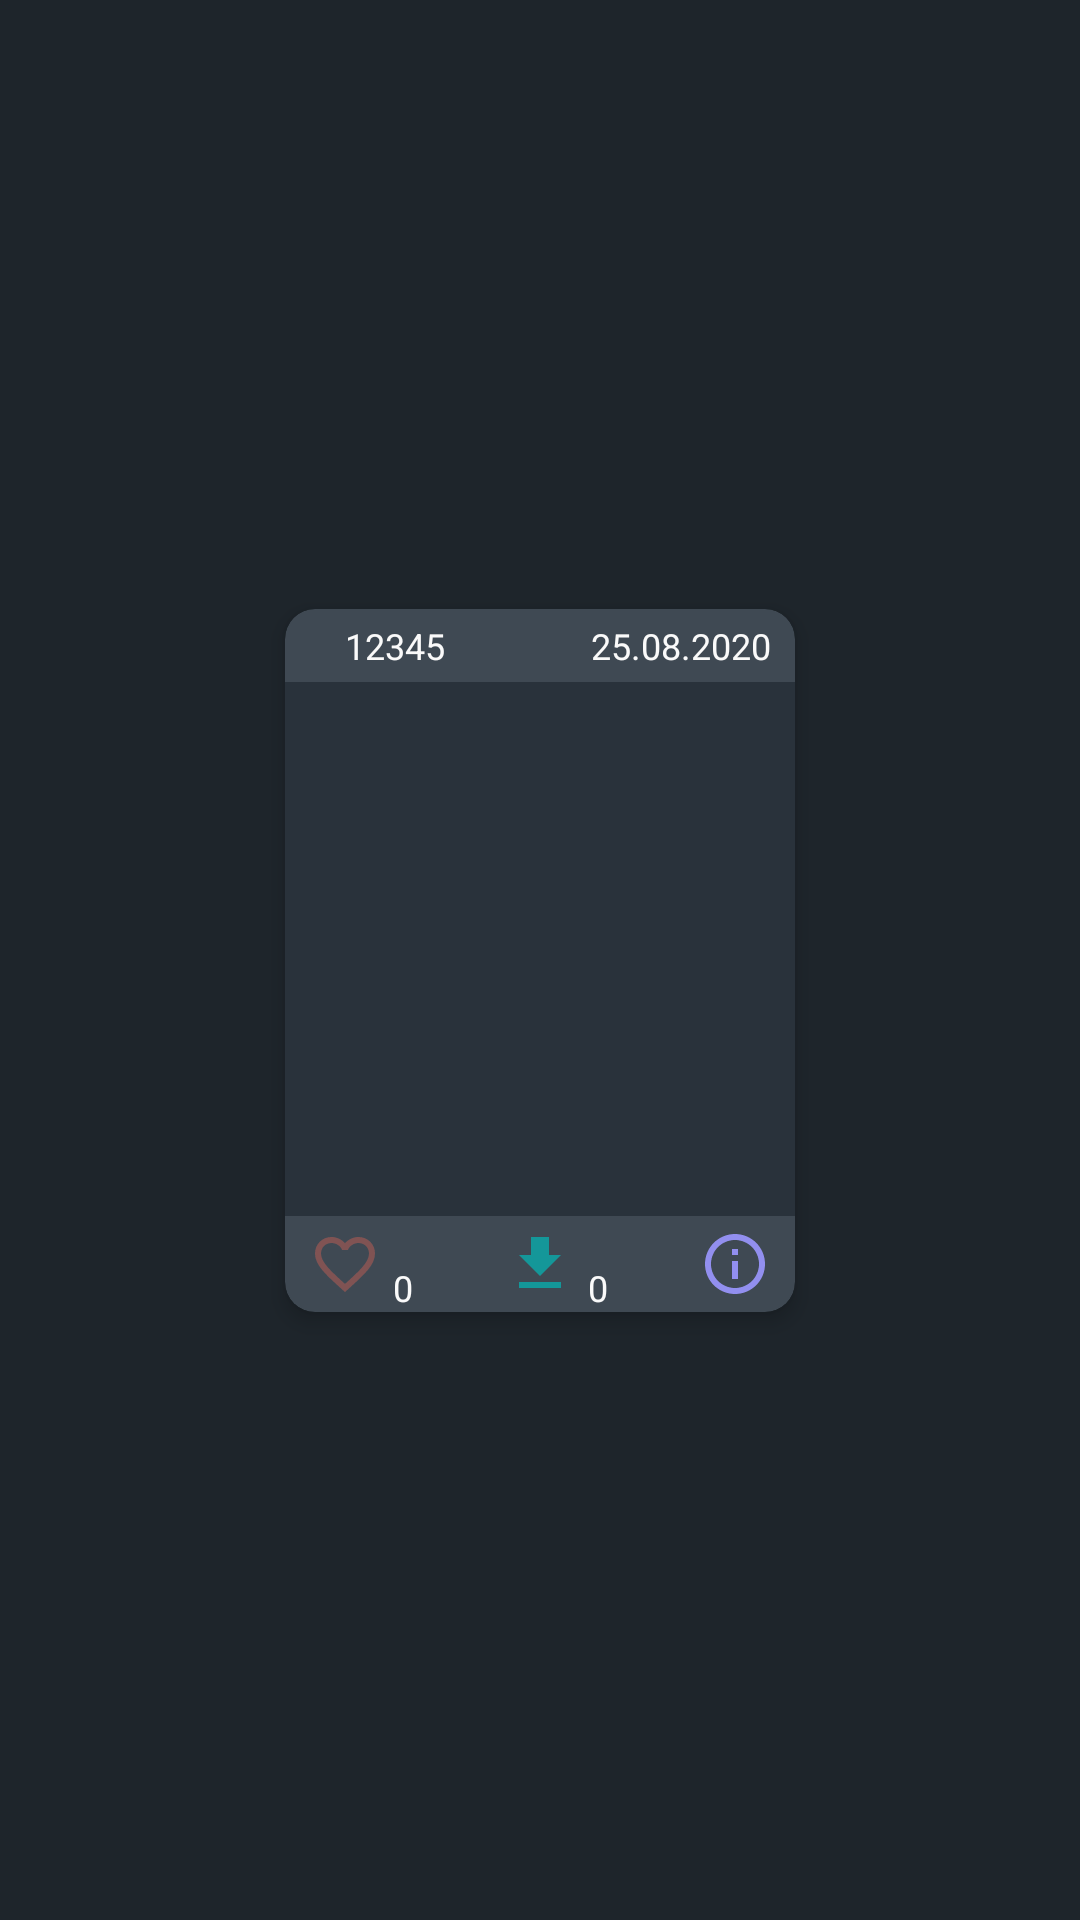

This screen was rendered from an Android layout file. Write that file and the resources it references.
<!-- AndroidManifest.xml: application theme AppTheme -->
<!-- res/layout/card_wf.xml -->
<?xml version="1.0" encoding="utf-8"?>
<androidx.constraintlayout.widget.ConstraintLayout xmlns:android="http://schemas.android.com/apk/res/android"
    xmlns:app="http://schemas.android.com/apk/res-auto"
    xmlns:tools="http://schemas.android.com/tools"
    android:layout_width="match_parent"
    android:layout_height="wrap_content">

    <androidx.cardview.widget.CardView
        android:layout_width="wrap_content"
        android:layout_height="wrap_content"
        android:layout_marginTop="4dp"
        android:layout_marginBottom="4dp"
        app:cardBackgroundColor="@color/colorHeaderAndFooter"
        app:cardCornerRadius="10dp"
        app:cardElevation="4dp"
        app:cardMaxElevation="4dp"
        app:layout_constraintBottom_toBottomOf="parent"
        app:layout_constraintEnd_toEndOf="parent"
        app:layout_constraintStart_toStartOf="parent"
        app:layout_constraintTop_toTopOf="parent">

        <androidx.constraintlayout.widget.ConstraintLayout
            android:layout_width="match_parent"
            android:layout_height="match_parent">

            <ImageView
                android:id="@+id/imageView7"
                android:layout_width="12dp"
                android:layout_height="12dp"
                android:layout_marginStart="8dp"
                app:layout_constraintBottom_toBottomOf="@+id/tv_card_id"
                app:layout_constraintStart_toStartOf="parent"
                app:layout_constraintTop_toTopOf="@+id/tv_card_id"
                app:srcCompat="@drawable/ic_baseline_alternate_email_24" />

            <TextView
                android:id="@+id/tv_card_id"
                android:layout_width="wrap_content"
                android:layout_height="wrap_content"
                android:layout_marginTop="4dp"
                android:text="12345"
                android:textSize="12sp"
                app:layout_constraintStart_toEndOf="@+id/imageView7"
                app:layout_constraintTop_toTopOf="parent" />

            <TextView
                android:id="@+id/tv_card_author"
                android:layout_width="wrap_content"
                android:layout_height="wrap_content"
                android:layout_marginEnd="8dp"
                android:text="25.08.2020"
                android:textAlignment="textEnd"
                android:textSize="12sp"
                app:layout_constraintBottom_toBottomOf="@+id/tv_card_id"
                app:layout_constraintEnd_toEndOf="parent"
                app:layout_constraintTop_toTopOf="@+id/tv_card_id"
                app:layout_constraintVertical_bias="0.0" />

            <androidx.constraintlayout.widget.ConstraintLayout
                android:id="@+id/flip_content_holder"
                android:layout_width="wrap_content"
                android:layout_height="wrap_content"
                android:layout_marginTop="4dp"
                android:background="@color/colorPrimary"
                android:paddingTop="2dp"
                android:paddingBottom="2dp"
                app:layout_constraintBottom_toTopOf="@+id/iv_download"
                app:layout_constraintEnd_toEndOf="parent"
                app:layout_constraintStart_toStartOf="parent"
                app:layout_constraintTop_toBottomOf="@+id/tv_card_id">

                <ImageView
                    android:id="@+id/imageView2"
                    android:layout_width="170dp"
                    android:layout_height="170dp"
                    android:layout_marginTop="2dp"
                    android:layout_marginBottom="2dp"
                    android:visibility="invisible"
                    app:layout_constraintBottom_toBottomOf="parent"
                    app:layout_constraintEnd_toEndOf="parent"
                    app:layout_constraintStart_toStartOf="parent"
                    app:layout_constraintTop_toTopOf="parent"
                    app:srcCompat="@drawable/black" />

                <ImageView
                    android:id="@+id/imageView8"
                    android:layout_width="16dp"
                    android:layout_height="16dp"
                    android:layout_marginStart="4dp"
                    android:layout_marginTop="4dp"
                    app:layout_constraintStart_toStartOf="parent"
                    app:layout_constraintTop_toTopOf="parent"
                    app:srcCompat="@drawable/ic_person" />

                <TextView
                    android:id="@+id/textView7"
                    android:layout_width="0dp"
                    android:layout_height="wrap_content"
                    android:layout_marginStart="4dp"
                    android:layout_marginEnd="4dp"
                    android:ellipsize="marquee"
                    android:marqueeRepeatLimit="marquee_forever"
                    android:singleLine="true"
                    android:text="CharactersMax15фцацфйцаффаьацфодлтбацотдлафпц"
                    android:textSize="12sp"
                    android:visibility="invisible"
                    app:layout_constraintBottom_toBottomOf="@+id/imageView8"
                    app:layout_constraintEnd_toEndOf="parent"
                    app:layout_constraintStart_toEndOf="@+id/imageView8"
                    app:layout_constraintTop_toTopOf="@+id/imageView8" />

            </androidx.constraintlayout.widget.ConstraintLayout>

            <ImageView
                android:id="@+id/iv_card_like"
                android:layout_width="wrap_content"
                android:layout_height="wrap_content"
                android:layout_marginStart="4dp"
                android:padding="4dp"
                app:layout_constraintBottom_toBottomOf="@+id/iv_download"
                app:layout_constraintStart_toStartOf="parent"
                app:srcCompat="@drawable/ic_liked_outline" />

            <TextView
                android:id="@+id/tv_card_like_count"
                android:layout_width="wrap_content"
                android:layout_height="wrap_content"
                android:text="0"
                android:textSize="12sp"
                app:layout_constraintBottom_toBottomOf="@+id/iv_card_like"
                app:layout_constraintStart_toEndOf="@+id/iv_card_like" />

            <TextView
                android:id="@+id/tv_card_download_count"
                android:layout_width="wrap_content"
                android:layout_height="wrap_content"
                android:text="0"
                android:textSize="12sp"
                app:layout_constraintBottom_toBottomOf="@+id/iv_download"
                app:layout_constraintStart_toEndOf="@+id/iv_download" />

            <ImageView
                android:id="@+id/iv_download"
                android:layout_width="wrap_content"
                android:layout_height="wrap_content"
                android:layout_marginStart="32dp"
                android:layout_marginEnd="32dp"
                android:padding="4dp"
                app:layout_constraintBottom_toBottomOf="parent"
                app:layout_constraintEnd_toStartOf="@+id/imageView10"
                app:layout_constraintStart_toStartOf="@+id/tv_card_like_count"
                app:srcCompat="@drawable/ic_download_colorized" />

            <ImageView
                android:id="@+id/imageView10"
                android:layout_width="wrap_content"
                android:layout_height="wrap_content"
                android:layout_marginEnd="4dp"
                android:padding="4dp"
                app:layout_constraintBottom_toBottomOf="@+id/iv_download"
                app:layout_constraintEnd_toEndOf="parent"
                app:srcCompat="@drawable/ic_outline_info_24" />

        </androidx.constraintlayout.widget.ConstraintLayout>

    </androidx.cardview.widget.CardView>
</androidx.constraintlayout.widget.ConstraintLayout>
<!-- resources referenced by this layout -->
<resources>
  <color name="colorHeaderAndFooter">#3f4953</color>
  <color name="colorPrimary">#29323b</color>
  <!-- drawable black: png bitmap (drawable, 53742 bytes) -->
  <!-- drawable ic_download_colorized (drawable) -->
  <vector android:height="24dp" android:tint="#149799"
      android:viewportHeight="24" android:viewportWidth="24"
      android:width="24dp" xmlns:android="http://schemas.android.com/apk/res/android">
      <path android:fillColor="@android:color/white" android:pathData="M19,9h-4V3H9v6H5l7,7 7,-7zM5,18v2h14v-2H5z"/>
  </vector>
  <!-- drawable ic_liked_outline (drawable) -->
  <vector android:height="24dp" android:tint="#805353"
      android:viewportHeight="24" android:viewportWidth="24"
      android:width="24dp" xmlns:android="http://schemas.android.com/apk/res/android">
      <path android:fillColor="@android:color/white" android:pathData="M16.5,3c-1.74,0 -3.41,0.81 -4.5,2.09C10.91,3.81 9.24,3 7.5,3 4.42,3 2,5.42 2,8.5c0,3.78 3.4,6.86 8.55,11.54L12,21.35l1.45,-1.32C18.6,15.36 22,12.28 22,8.5 22,5.42 19.58,3 16.5,3zM12.1,18.55l-0.1,0.1 -0.1,-0.1C7.14,14.24 4,11.39 4,8.5 4,6.5 5.5,5 7.5,5c1.54,0 3.04,0.99 3.57,2.36h1.87C13.46,5.99 14.96,5 16.5,5c2,0 3.5,1.5 3.5,3.5 0,2.89 -3.14,5.74 -7.9,10.05z"/>
  </vector>
  <!-- drawable ic_outline_info_24 (drawable) -->
  <vector android:height="24dp" android:tint="#928FEF"
      android:viewportHeight="24" android:viewportWidth="24"
      android:width="24dp" xmlns:android="http://schemas.android.com/apk/res/android">
      <path android:fillColor="@android:color/white" android:pathData="M11,7h2v2h-2zM11,11h2v6h-2zM12,2C6.48,2 2,6.48 2,12s4.48,10 10,10 10,-4.48 10,-10S17.52,2 12,2zM12,20c-4.41,0 -8,-3.59 -8,-8s3.59,-8 8,-8 8,3.59 8,8 -3.59,8 -8,8z"/>
  </vector>
  <style name="AppTheme" parent="Theme.MaterialComponents.NoActionBar">
          
          <item name="colorPrimary">@color/colorPrimary</item>
          <item name="colorPrimaryDark">@color/colorPrimaryDark</item>
          <item name="colorAccent">@color/colorAccent</item>
          <item name="android:textColor">#fafafa</item>
          <item name="android:windowBackground">@color/colorPrimaryDark</item>
      </style>
  <color name="colorPrimaryDark">#1e252b</color>
  <color name="colorAccent">#495f69</color>
</resources>
